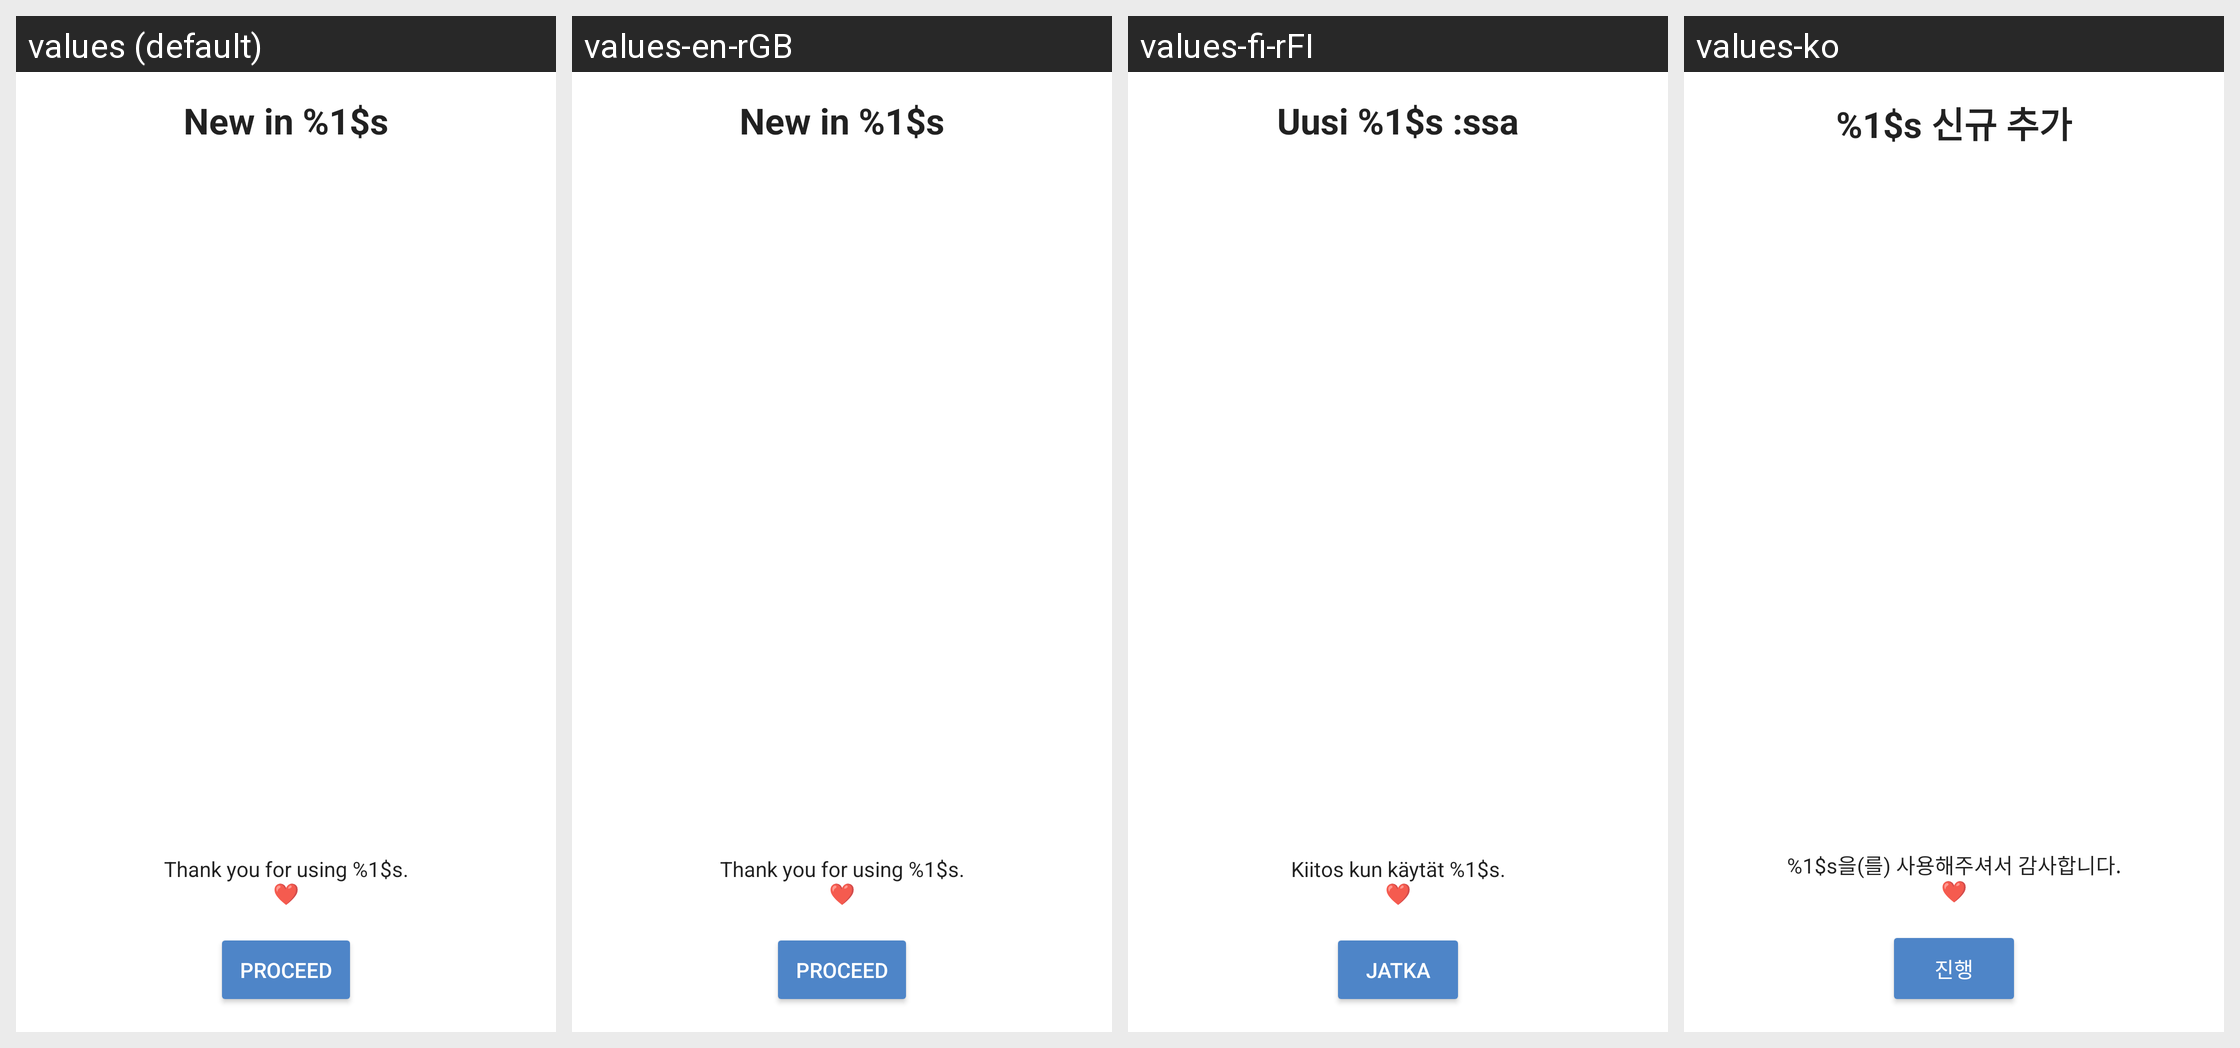

This grid shows one Android layout under several languages. Give, for every string resource on the screen, its name, the default text and each shown locale's text.
Android screen res/layout/release_notes_activity.xml rendered under 4 locales, left to right: values (default), values-en-rGB, values-fi-rFI, values-ko. Device: Nexus 5 (rendered at 1080×1920; each locale shown at half size, 540×960, under a caption strip naming it); theme Theme.ownCloud.Toolbar.
Other locales in the repository, not shown: values-bg-rBG, values-de, values-de-rCH, values-el, values-he, values-hu-rHU, values-id, values-is, values-nl, values-ru, values-ru-rRU, values-sk-rSK, values-sv, values-th-rTH, values-tr, values-zh-rCN, values-zh-rTW.
Strings drawn on this screen, with the default value and each locale's value (text and hints the layout hard-codes, and strings that could not be matched under every locale, appear in the picture but are not listed):

release_notes_header
  values: New in %1$s
  values-en-rGB: New in %1$s
  values-fi-rFI: Uusi %1$s :ssa
  values-ko: %1$s 신규 추가

release_notes_footer
  values: Thank you for using %1$s.
      ❤
  values-en-rGB: Thank you for using %1$s.
      ❤
  values-fi-rFI: Kiitos kun käytät %1$s.
      ❤
  values-ko: %1$s을(를) 사용해주셔서 감사합니다.
      ❤

release_notes_proceed
  values: Proceed
  values-en-rGB: Proceed
  values-fi-rFI: Jatka
  values-ko: 진행
